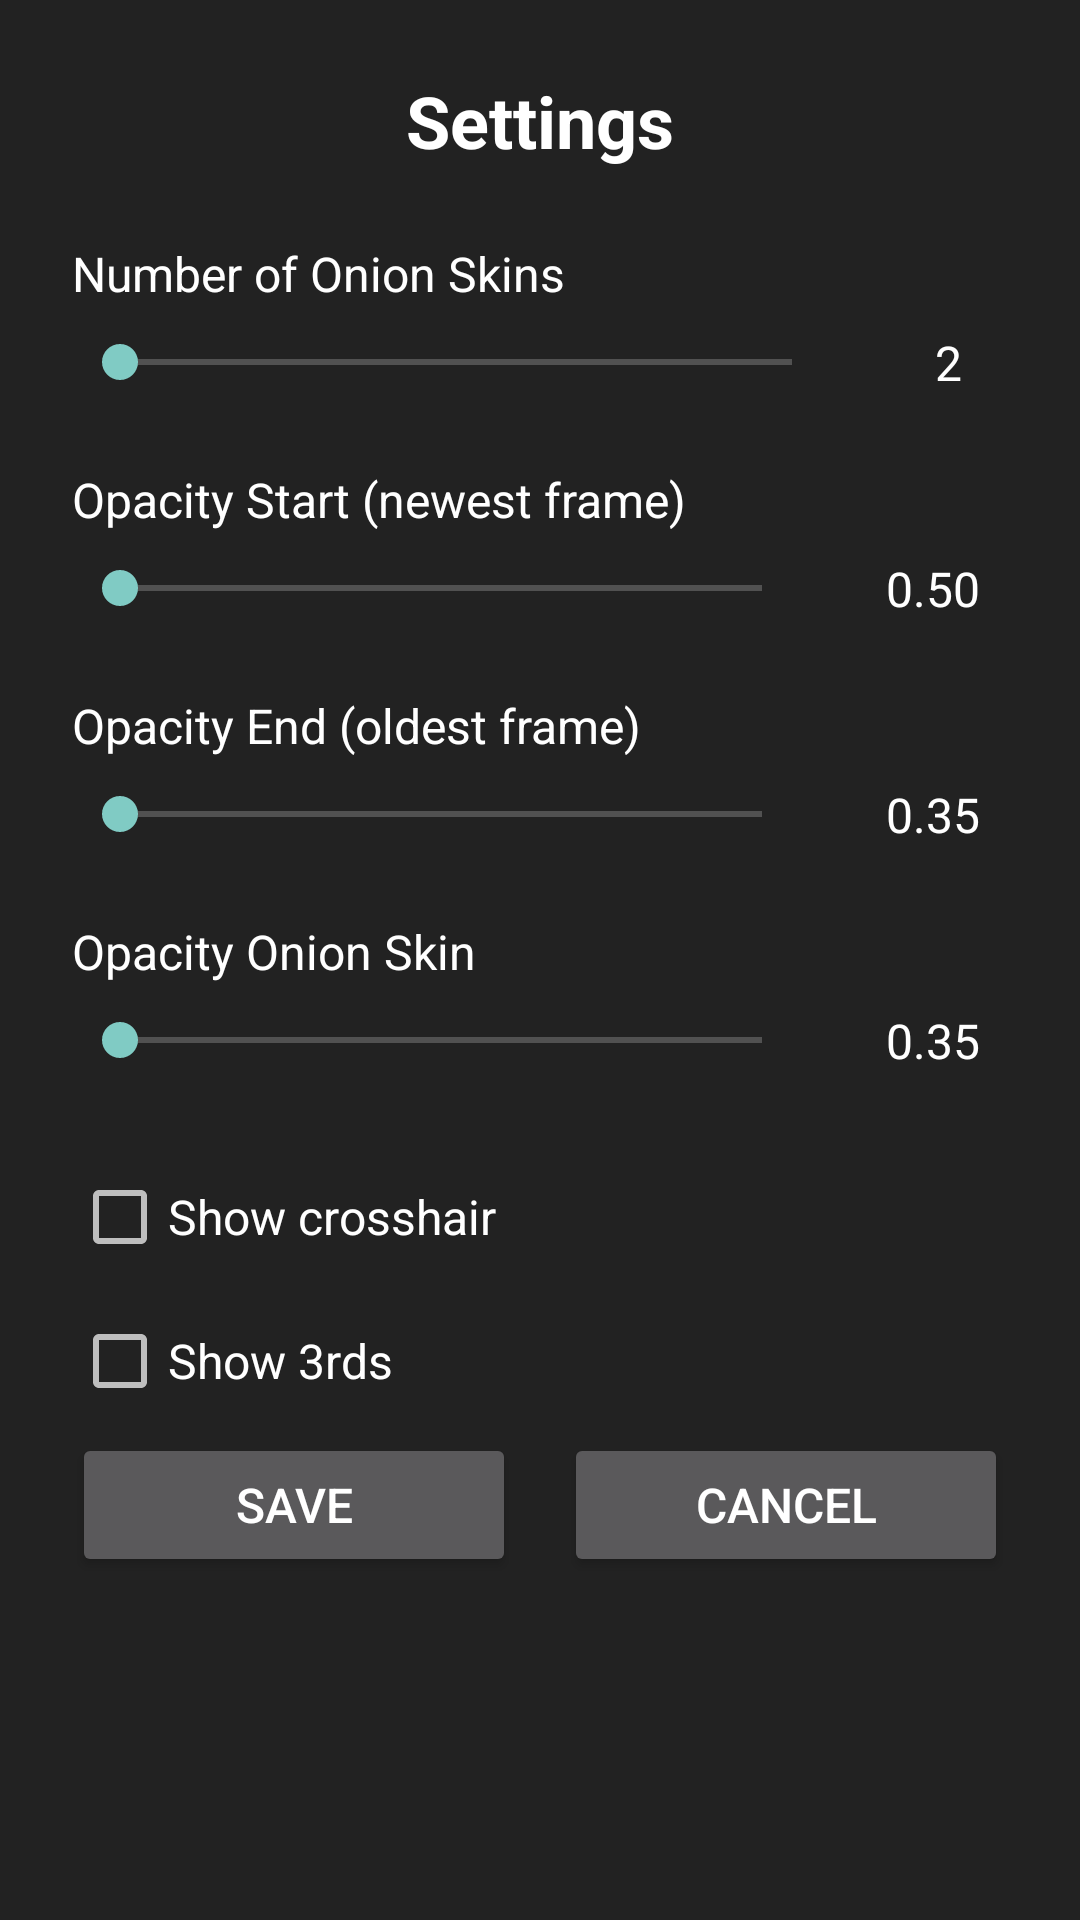

The Android layout XML behind this screen, and the referenced resources:
<!-- AndroidManifest.xml: activity theme Theme.AppCompat.NoActionBar -->
<!-- res/layout/activity_settings.xml -->
<?xml version="1.0" encoding="utf-8"?>
<ScrollView xmlns:android="http://schemas.android.com/apk/res/android"
    android:layout_width="match_parent"
    android:layout_height="match_parent"
    android:background="#222222"
    android:fillViewport="true">

    <LinearLayout
        android:layout_width="match_parent"
        android:layout_height="wrap_content"
        android:orientation="vertical"
        android:padding="24dp">

        
        <TextView
            android:layout_width="match_parent"
            android:layout_height="wrap_content"
            android:text="@string/settings"
            android:textColor="#FFFFFF"
            android:textSize="24sp"
            android:textStyle="bold"
            android:gravity="center"
            android:paddingBottom="24dp" />

        
        <TextView
            android:layout_width="match_parent"
            android:layout_height="wrap_content"
            android:text="@string/number_of_onion_skins"
            android:textColor="#FFFFFF"
            android:textSize="16sp"
            android:paddingBottom="8dp" />

        <LinearLayout
            android:layout_width="match_parent"
            android:layout_height="wrap_content"
            android:orientation="horizontal"
            android:gravity="center_vertical"
            android:paddingBottom="24dp">

            <SeekBar
                android:id="@+id/onionSkinsSeekBar"
                android:layout_width="0dp"
                android:layout_height="wrap_content"
                android:layout_weight="1" />

            <TextView
                android:id="@+id/onionSkinsValue"
                android:layout_width="40dp"
                android:layout_height="wrap_content"
                android:text="@string/_2"
                android:textColor="#FFFFFF"
                android:textSize="16sp"
                android:gravity="center"
                android:layout_marginStart="16dp" />
        </LinearLayout>

        
        <TextView
            android:layout_width="match_parent"
            android:layout_height="wrap_content"
            android:text="@string/opacity_start_newest_frame"
            android:textColor="#FFFFFF"
            android:textSize="16sp"
            android:paddingBottom="8dp" />

        <LinearLayout
            android:layout_width="match_parent"
            android:layout_height="wrap_content"
            android:orientation="horizontal"
            android:gravity="center_vertical"
            android:paddingBottom="24dp">

            <SeekBar
                android:id="@+id/opacityStartSeekBar"
                android:layout_width="0dp"
                android:layout_height="wrap_content"
                android:layout_weight="1" />

            <TextView
                android:id="@+id/opacityStartValue"
                android:layout_width="50dp"
                android:layout_height="wrap_content"
                android:text="@string/_0_50"
                android:textColor="#FFFFFF"
                android:textSize="16sp"
                android:gravity="center"
                android:layout_marginStart="16dp" />
        </LinearLayout>

        
        <TextView
            android:layout_width="match_parent"
            android:layout_height="wrap_content"
            android:text="@string/opacity_end_oldest_frame"
            android:textColor="#FFFFFF"
            android:textSize="16sp"
            android:paddingBottom="8dp" />

        <LinearLayout
            android:layout_width="match_parent"
            android:layout_height="wrap_content"
            android:orientation="horizontal"
            android:gravity="center_vertical"
            android:paddingBottom="24dp">

            <SeekBar
                android:id="@+id/opacityEndSeekBar"
                android:layout_width="0dp"
                android:layout_height="wrap_content"
                android:layout_weight="1" />

            <TextView
                android:id="@+id/opacityEndValue"
                android:layout_width="50dp"
                android:layout_height="wrap_content"
                android:text="@string/_0_35"
                android:textColor="#FFFFFF"
                android:textSize="16sp"
                android:gravity="center"
                android:layout_marginStart="16dp" />
        </LinearLayout>




        
        <TextView
            android:layout_width="match_parent"
            android:layout_height="wrap_content"
            android:text="@string/opacity_onion_skin"
            android:textColor="#FFFFFF"
            android:textSize="16sp"
            android:paddingBottom="8dp" />

        <LinearLayout
            android:layout_width="match_parent"
            android:layout_height="wrap_content"
            android:orientation="horizontal"
            android:gravity="center_vertical"
            android:paddingBottom="24dp">

            <SeekBar
                android:id="@+id/opacityTotalSeekBar"
                android:layout_width="0dp"
                android:layout_height="wrap_content"
                android:layout_weight="1" />

            <TextView
                android:id="@+id/opacityTotalValue"
                android:layout_width="50dp"
                android:layout_height="wrap_content"
                android:text="@string/_0_35b"
                android:textColor="#FFFFFF"
                android:textSize="16sp"
                android:gravity="center"
                android:layout_marginStart="16dp" />
        </LinearLayout>




        
        <CheckBox
            android:id="@+id/crosshairCheckbox"
            android:layout_width="match_parent"
            android:layout_height="wrap_content"
            android:minHeight="48dp"
            android:text="@string/show_crosshair"
            android:textColor="#FFFFFF"
            android:textSize="16sp" />

        
        <CheckBox
            android:id="@+id/thirdsCheckbox"
            android:layout_width="match_parent"
            android:layout_height="wrap_content"
            android:text="@string/show_3rds"
            android:minHeight="48dp"
            android:textColor="#FFFFFF"
            android:textSize="16sp" />

        
        <LinearLayout
            android:layout_width="match_parent"
            android:layout_height="wrap_content"
            android:orientation="horizontal"
            android:gravity="center">

            <Button
                android:id="@+id/saveButton"
                android:layout_width="0dp"
                android:layout_height="wrap_content"
                android:layout_weight="1"
                android:text="@string/save"
                android:textSize="16sp"
                android:layout_marginEnd="8dp" />

            <Button
                android:id="@+id/cancelButton"
                android:layout_width="0dp"
                android:layout_height="wrap_content"
                android:layout_weight="1"
                android:text="@string/cancel"
                android:textSize="16sp"
                android:layout_marginStart="8dp" />

        </LinearLayout>

    </LinearLayout>

</ScrollView>
<!-- resources referenced by this layout -->
<resources>
  <string name="_0_35">0.35</string>
  <string name="_0_35b">0.35</string>
  <string name="_0_50">0.50</string>
  <string name="_2">2</string>
  <string name="cancel">Cancel</string>
  <string name="number_of_onion_skins">Number of Onion Skins</string>
  <string name="opacity_end_oldest_frame">Opacity End (oldest frame)</string>
  <string name="opacity_onion_skin">Opacity Onion Skin</string>
  <string name="opacity_start_newest_frame">Opacity Start (newest frame)</string>
  <string name="save">Save</string>
  <string name="settings">Settings</string>
  <string name="show_3rds">Show 3rds</string>
  <string name="show_crosshair">Show crosshair</string>
</resources>
